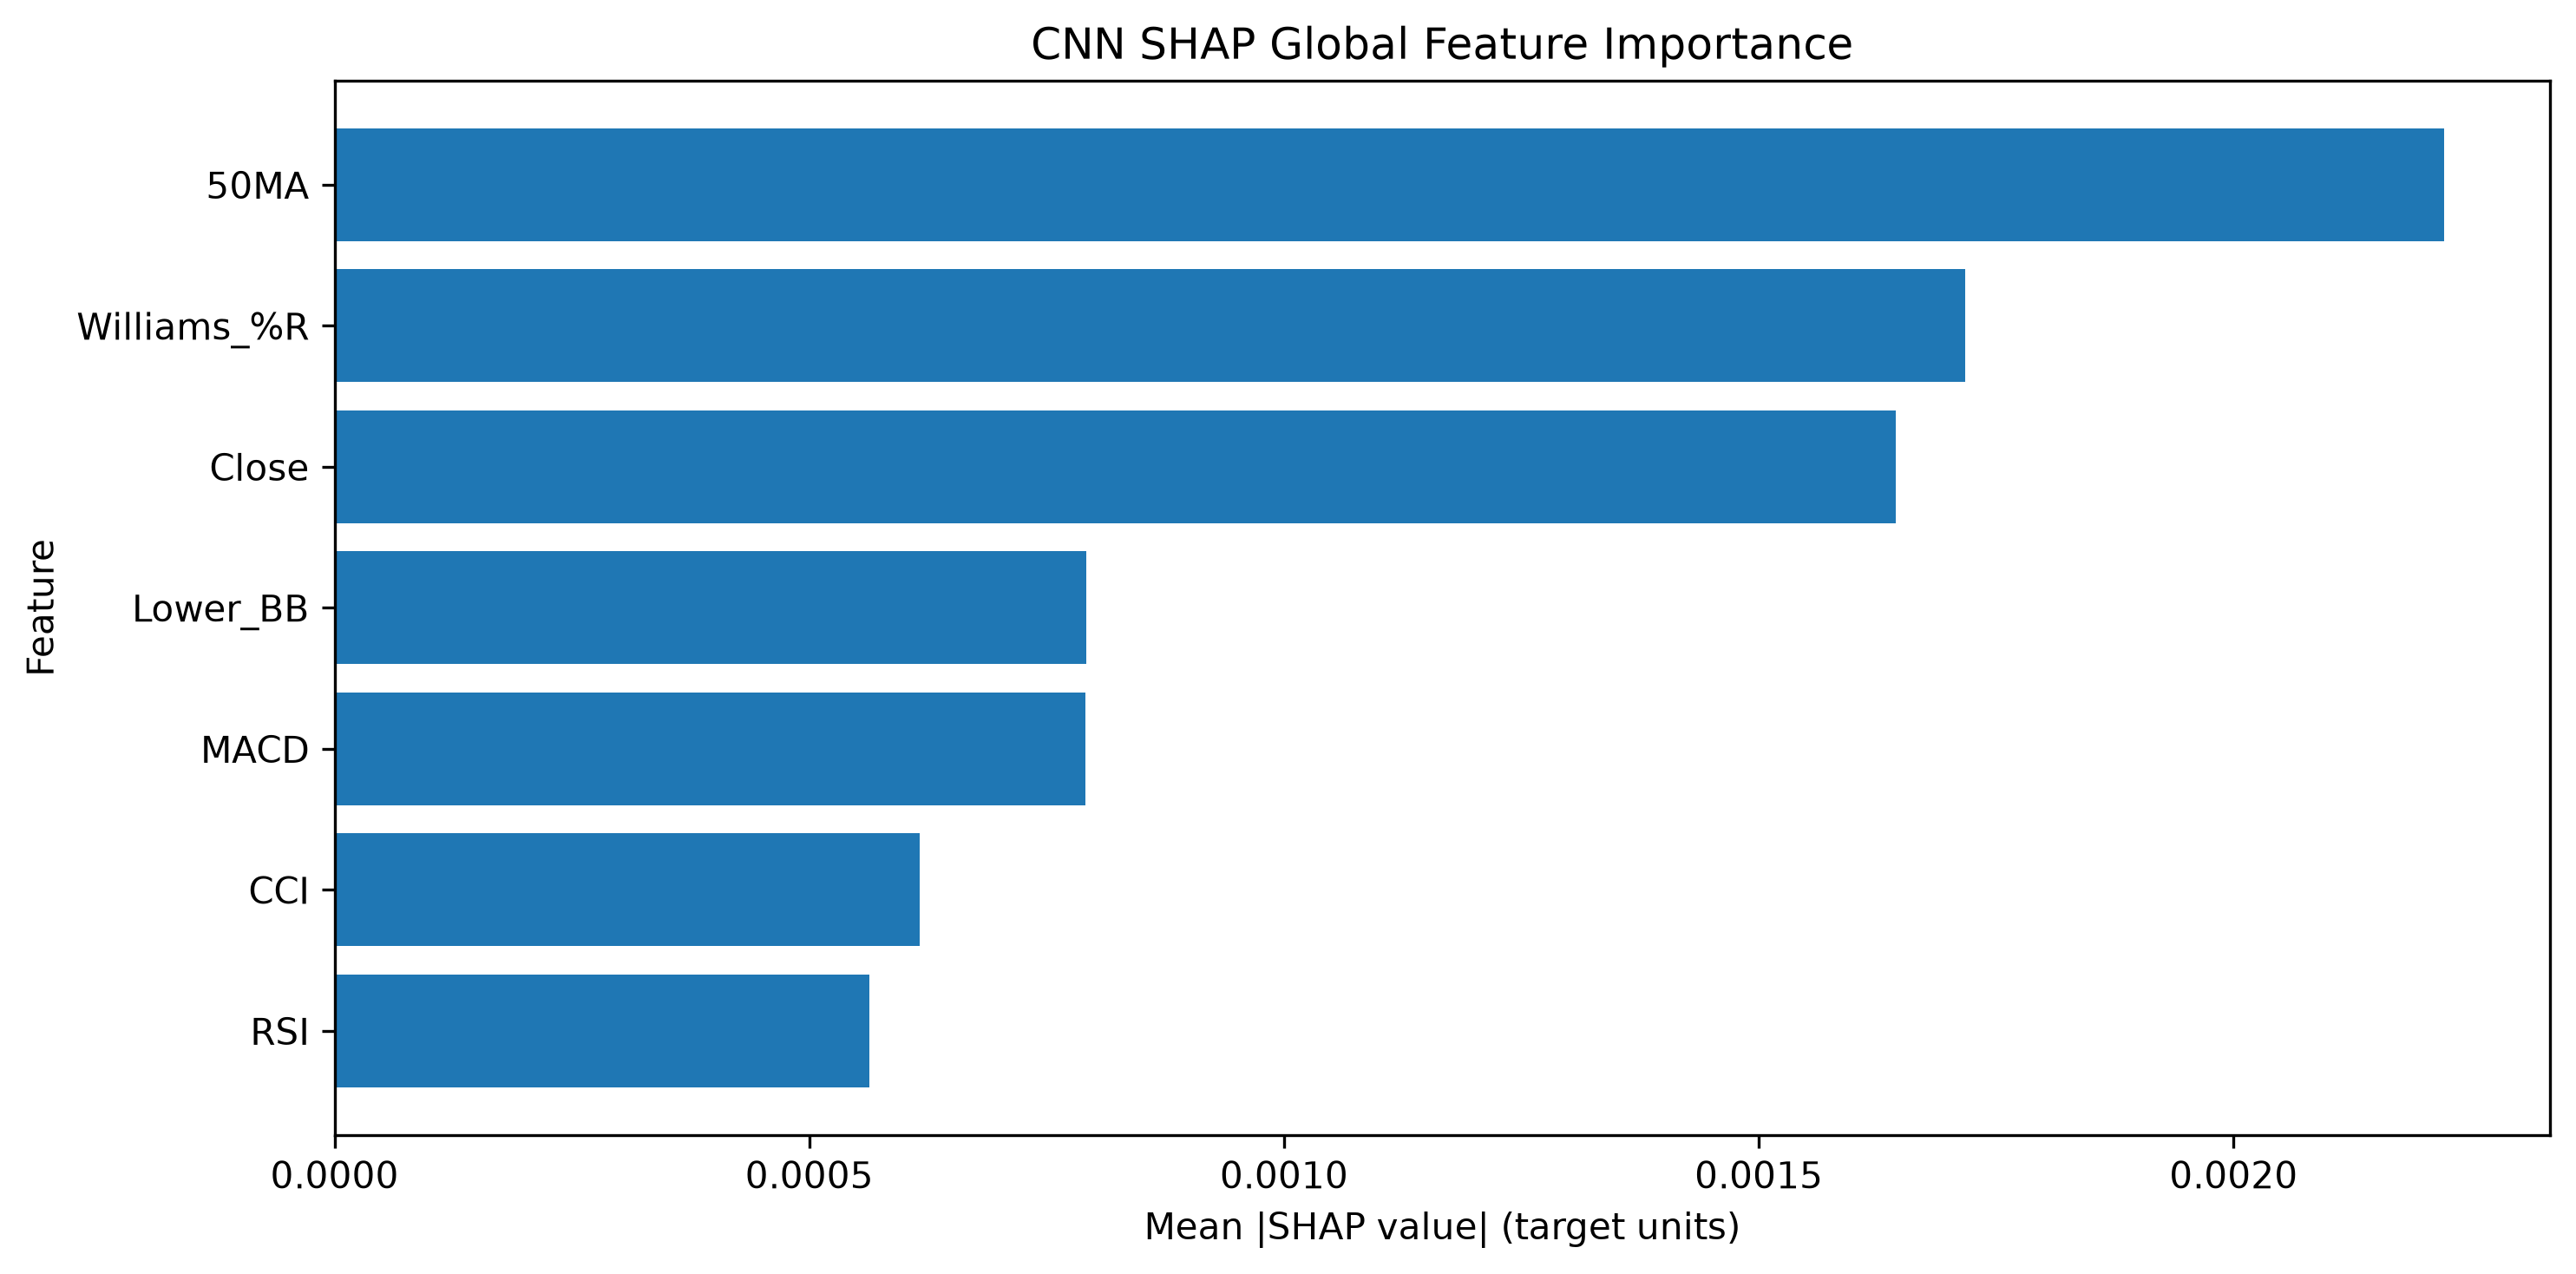

Values plotted in this chart, from the file beside it:
Feature, SHAP Mean Abs Importance, SHAP Normalized Importance, SHAP Rank
50MA, 0.002222, 0.2663, 1
Williams_%R, 0.001717, 0.2058, 2
Close, 0.001644, 0.197, 3
Lower_BB, 0.0007916, 0.09485, 4
MACD, 0.0007907, 0.09474, 5
CCI, 0.0006164, 0.07386, 6
RSI, 0.0005635, 0.06752, 7
